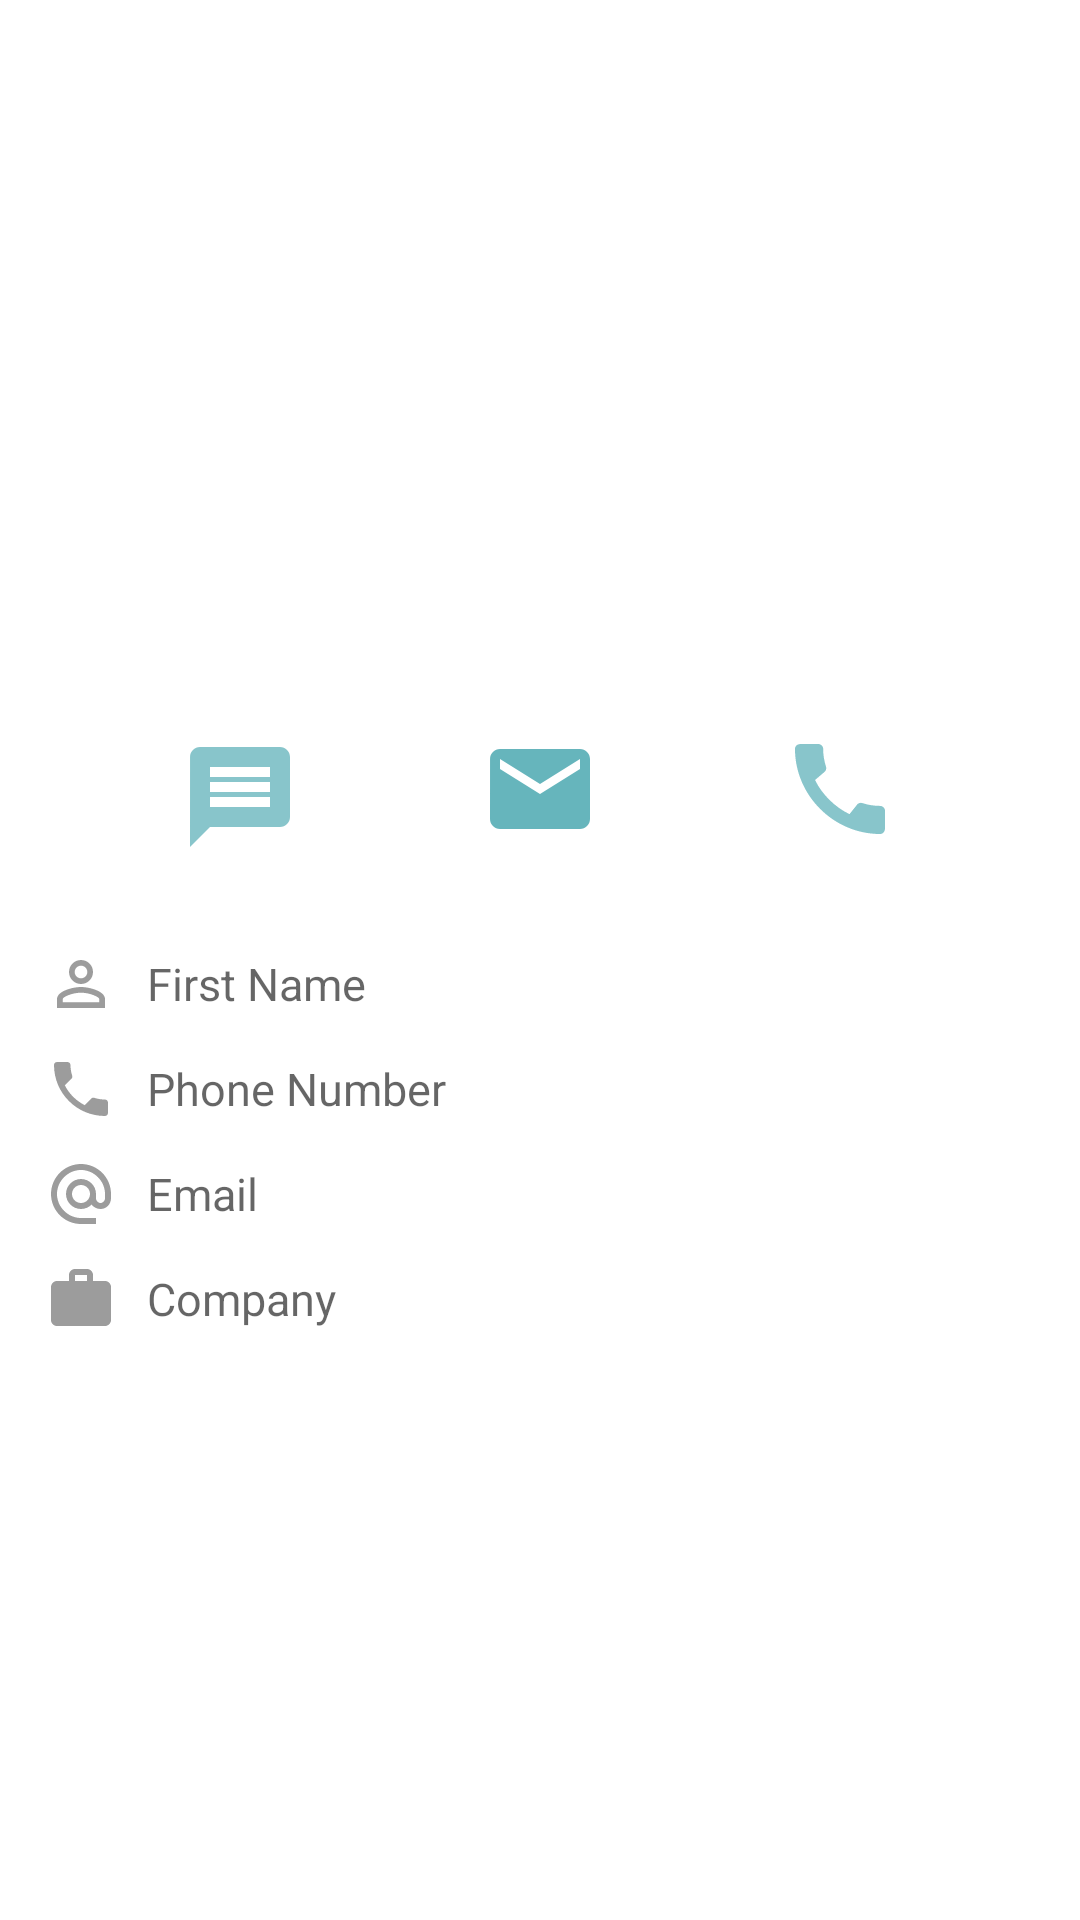

Produce the Android XML layout that renders to this screen, including the resource entries it uses.
<!-- AndroidManifest.xml: application theme Theme.Contacts -->
<!-- res/layout/fragment_contact_details.xml -->
<?xml version="1.0" encoding="utf-8"?>
<LinearLayout xmlns:android="http://schemas.android.com/apk/res/android"
    xmlns:app="http://schemas.android.com/apk/res-auto"
    xmlns:tools="http://schemas.android.com/tools"
    android:layout_width="match_parent"
    android:layout_height="match_parent"
    android:orientation="vertical"
    tools:context=".ui.fragments.ContactDetailsFragment">

    <ImageView
        android:id="@+id/cd_iv_avatar"
        android:layout_width="160dp"
        android:layout_height="151dp"
        android:layout_gravity="center"
        android:layout_marginTop="20dp"
        android:contentDescription="@string/contact_s_picture"
        tools:src="@tools:sample/avatars" />

    <TextView
        android:id="@+id/cd_tv_name_under_avatar"
        android:layout_width="wrap_content"
        android:layout_height="wrap_content"
        android:layout_gravity="center"
        android:layout_marginTop="20dp"
        android:gravity="center_horizontal"
        android:textSize="20sp" />





        <LinearLayout
            android:layout_width="match_parent"
            android:layout_height="50dp"
            android:layout_marginTop="20dp"
            android:orientation="horizontal">




o            <ImageView
                android:id="@+id/cd_message"
                android:layout_width="0dp"
                android:layout_height="match_parent"
                android:layout_weight="1"
                android:layout_marginStart="60dp"
                android:layout_marginEnd="30dp"
                android:layout_marginTop="5dp"
               android:src="@drawable/ic_baseline_message_24" />

            <ImageView
                android:id="@+id/cd_email"
                android:layout_width="0dp"
                android:layout_height="match_parent"
                android:layout_weight="1"
                android:layout_marginStart="30dp"
                android:layout_marginEnd="30dp"
                android:src="@drawable/ic_baseline_email_24"
               />

            <ImageView
                android:id="@+id/cd_call"
                android:layout_width="0dp"
                android:layout_height="match_parent"
                android:layout_weight="1"
                android:layout_marginStart="30dp"
                android:layout_marginEnd="60dp"
                android:src="@drawable/ic_baseline_call_24"
                />




        </LinearLayout>


    <TextView
        android:id="@+id/cd_tv_fullName"
        android:layout_width="match_parent"
        android:layout_height="30dp"
        android:layout_marginStart="15dp"
        android:layout_marginTop="25dp"
        android:layout_marginEnd="15dp"
        android:drawablePadding="10dp"
        android:gravity="center_vertical"
        android:hint="First Name"
        android:textColor="@color/black"
        android:textSize="15sp"
        app:drawableLeftCompat="@drawable/ic_baseline_person_outline_24" />


    <TextView
        android:id="@+id/cd_tv_phoneNumber"
        android:layout_width="match_parent"
        android:layout_height="30dp"
        android:layout_marginStart="15dp"
        android:layout_marginTop="5dp"
        android:layout_marginEnd="15dp"
        android:drawablePadding="10dp"
        android:gravity="center_vertical"
        android:hint="Phone Number"
        android:textSize="15sp"
        app:drawableLeftCompat="@drawable/ic_baseline_local_phone_24"


        />

    <TextView
        android:id="@+id/cd_tv_email"
        android:layout_width="match_parent"
        android:layout_height="30dp"
        android:layout_marginStart="15dp"
        android:layout_marginTop="5dp"
        android:layout_marginEnd="15dp"
        android:drawablePadding="10dp"
        android:gravity="center_vertical"
        android:hint="Email"
        android:textSize="15sp"
        app:drawableLeftCompat="@drawable/ic_baseline_alternate_email_24" />

    <TextView
        android:id="@+id/cd_tv_company"
        android:layout_width="match_parent"
        android:layout_height="30dp"
        android:layout_marginStart="15dp"
        android:layout_marginTop="5dp"
        android:layout_marginEnd="15dp"
        android:drawablePadding="10dp"
        android:gravity="center_vertical"
        android:hint="Company"
        android:textSize="15sp"
        app:drawableLeftCompat="@drawable/ic_baseline_work_24" />


</LinearLayout>
<!-- resources referenced by this layout -->
<resources>
  <color name="black">#FF000000</color>
  <!-- drawable ic_baseline_email_24 (drawable) -->
  <vector xmlns:android="http://schemas.android.com/apk/res/android"
      android:width="24dp"
      android:height="24dp"
      android:alpha="0.6"
      android:tint="@color/colorPrimary"
      android:viewportWidth="24"
      android:viewportHeight="24">
      <path
          android:fillColor="@android:color/white"
          android:pathData="M20,4L4,4c-1.1,0 -1.99,0.9 -1.99,2L2,18c0,1.1 0.9,2 2,2h16c1.1,0 2,-0.9 2,-2L22,6c0,-1.1 -0.9,-2 -2,-2zM20,8l-8,5 -8,-5L4,6l8,5 8,-5v2z" />
  </vector>
  <!-- drawable ic_baseline_message_24 (drawable) -->
  <vector xmlns:android="http://schemas.android.com/apk/res/android"
      android:width="24dp"
      android:height="24dp"
      android:alpha="0.47"
      android:tint="@color/colorPrimary"
      android:viewportWidth="24"
      android:viewportHeight="24">
      <path
          android:fillColor="@android:color/white"
          android:pathData="M20,2L4,2c-1.1,0 -1.99,0.9 -1.99,2L2,22l4,-4h14c1.1,0 2,-0.9 2,-2L22,4c0,-1.1 -0.9,-2 -2,-2zM18,14L6,14v-2h12v2zM18,11L6,11L6,9h12v2zM18,8L6,8L6,6h12v2z" />
  </vector>
  <!-- drawable ic_baseline_person_outline_24 (drawable) -->
  <vector android:alpha="0.6" android:height="24dp" android:tint="#595959"
      android:viewportHeight="24" android:viewportWidth="24"
      android:width="24dp" xmlns:android="http://schemas.android.com/apk/res/android">
      <path android:fillColor="@android:color/white" android:pathData="M12,5.9c1.16,0 2.1,0.94 2.1,2.1s-0.94,2.1 -2.1,2.1S9.9,9.16 9.9,8s0.94,-2.1 2.1,-2.1m0,9c2.97,0 6.1,1.46 6.1,2.1v1.1L5.9,18.1L5.9,17c0,-0.64 3.13,-2.1 6.1,-2.1M12,4C9.79,4 8,5.79 8,8s1.79,4 4,4 4,-1.79 4,-4 -1.79,-4 -4,-4zM12,13c-2.67,0 -8,1.34 -8,4v3h16v-3c0,-2.66 -5.33,-4 -8,-4z"/>
  </vector>
  <!-- drawable ic_baseline_work_24 (drawable) -->
  <vector android:alpha="0.6" android:height="24dp" android:tint="#595959"
      android:viewportHeight="24" android:viewportWidth="24"
      android:width="24dp" xmlns:android="http://schemas.android.com/apk/res/android">
      <path android:fillColor="@android:color/white" android:pathData="M20,6h-4L16,4c0,-1.11 -0.89,-2 -2,-2h-4c-1.11,0 -2,0.89 -2,2v2L4,6c-1.11,0 -1.99,0.89 -1.99,2L2,19c0,1.11 0.89,2 2,2h16c1.11,0 2,-0.89 2,-2L22,8c0,-1.11 -0.89,-2 -2,-2zM14,6h-4L10,4h4v2z"/>
  </vector>
  <string name="contact_s_picture">Contact\'s Picture</string>
  <style name="Theme.Contacts" parent="Theme.MaterialComponents.DayNight.DarkActionBar">
          
          <item name="colorPrimary">#00838f</item>
          <item name="colorPrimaryVariant">#005662</item>
          <item name="colorOnPrimary">#4fb3bf</item>
          
          <item name="colorSecondary">@color/teal_200</item>
          <item name="colorSecondaryVariant">@color/teal_700</item>
          <item name="colorOnSecondary">@color/white</item>
  
          
          <item name="android:actionBarStyle"> @style/MyActionBar</item>
  
          
          <item name="android:statusBarColor" tools:targetApi="l">?attr/colorPrimaryVariant</item>
          
      </style>
  <color name="colorPrimary">#00838f</color>
  <color name="teal_200">#FF03DAC5</color>
  <color name="teal_700">#FF018786</color>
  <color name="white">#FFFFFFFF</color>
  <style name="MyActionBar" parent="Theme.MaterialComponents.Light">
          <item name="android:background">@color/design_default_color_background</item>
      </style>
</resources>
